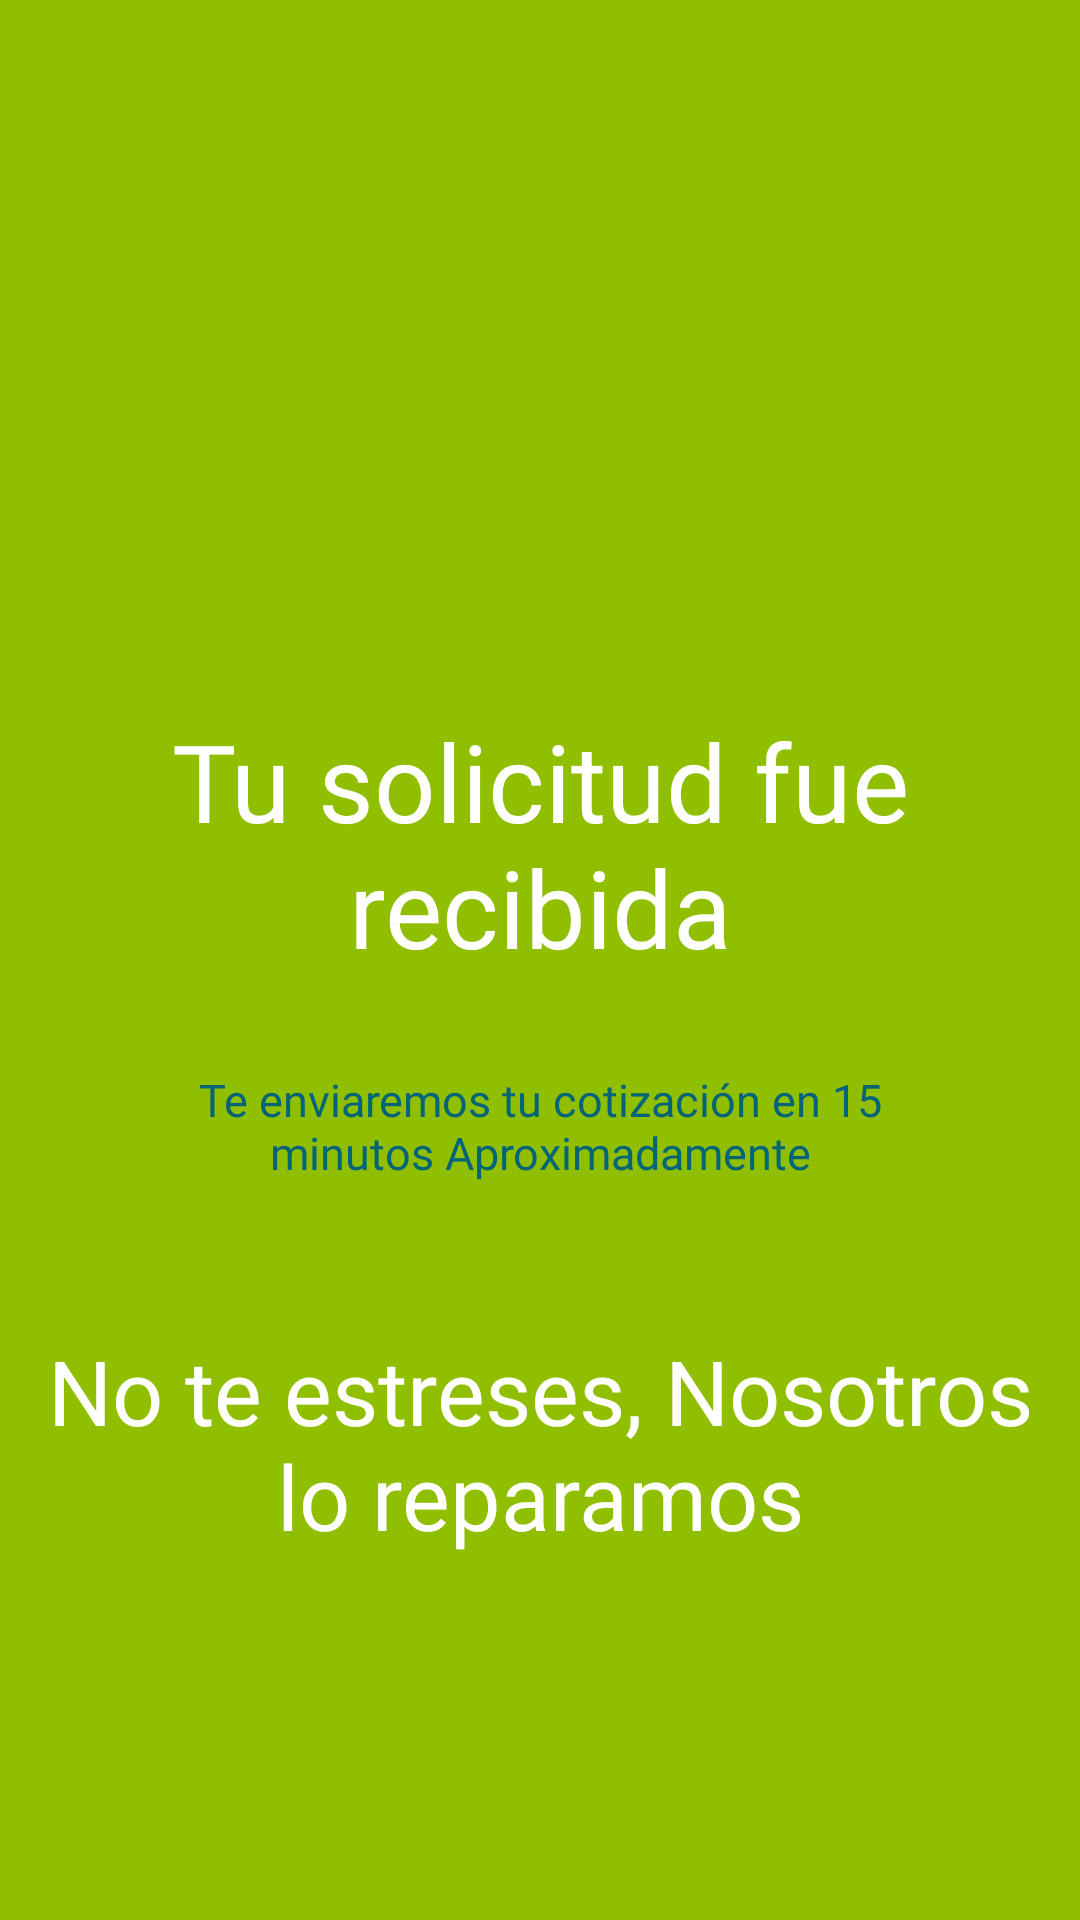

Layout XML and referenced resources for this Android screen:
<!-- AndroidManifest.xml: application theme Theme.Arreglaloapp -->
<!-- res/layout/activity_final_service.xml -->
<?xml version="1.0" encoding="utf-8"?>
<androidx.constraintlayout.widget.ConstraintLayout xmlns:android="http://schemas.android.com/apk/res/android"
    xmlns:app="http://schemas.android.com/apk/res-auto"
    xmlns:tools="http://schemas.android.com/tools"
    android:layout_width="match_parent"
    android:layout_height="match_parent"
    tools:context=".finalService"
    android:background="@color/arre_darkGreen">

    <TextView
        android:id="@+id/textView14"
        android:layout_width="wrap_content"
        android:layout_height="wrap_content"
        android:layout_marginTop="236dp"
        android:fontFamily="@font/open_sans_bold"
        android:text="@string/solreSb"
        android:textColor="#FFFFFF"
        android:textSize="36sp"
        app:layout_constraintEnd_toEndOf="parent"
        app:layout_constraintStart_toStartOf="parent"
        app:layout_constraintTop_toTopOf="parent"
        android:textAlignment="center"
        android:gravity="center_horizontal" />

    <TextView
        android:id="@+id/textView15"
        android:layout_width="246dp"
        android:layout_height="57dp"
        android:layout_marginTop="30dp"
        android:fontFamily="@font/open_sans_bold"
        android:text="@string/min15"
        android:textColor="#056577"
        android:textSize="15sp"
        app:layout_constraintEnd_toEndOf="parent"
        app:layout_constraintStart_toStartOf="parent"
        app:layout_constraintTop_toBottomOf="@+id/textView14"
        android:textAlignment="center"
        android:gravity="center_horizontal"/>

    <TextView
        android:id="@+id/textView16"
        android:layout_width="348dp"
        android:layout_height="93dp"
        android:layout_marginTop="30dp"
        android:fontFamily="@font/open_sans_bold"
        android:text="@string/nosRep"
        android:textColor="#FFFFFF"
        android:textSize="30sp"
        app:layout_constraintEnd_toEndOf="parent"
        app:layout_constraintStart_toStartOf="parent"
        app:layout_constraintTop_toBottomOf="@+id/textView15"
        android:textAlignment="center"
        android:gravity="center_horizontal"/>
</androidx.constraintlayout.widget.ConstraintLayout>
<!-- resources referenced by this layout -->
<resources>
  <color name="arre_darkGreen">#90bf01</color>
  <string name="min15">Te enviaremos tu cotización en 15 minutos Aproximadamente</string>
  <string name="nosRep">No te estreses, Nosotros lo reparamos</string>
  <string name="solreSb">Tu solicitud fue recibida</string>
  <style name="Theme.Arreglaloapp" parent="Theme.MaterialComponents.DayNight.DarkActionBar">
          
          <item name="colorPrimary">@color/purple_500</item>
          <item name="colorPrimaryVariant">@color/purple_700</item>
          <item name="colorOnPrimary">@color/white</item>
          
          <item name="colorSecondary">@color/arre_darkBlue</item>
          <item name="colorSecondaryVariant">@color/arre_blue</item>
          <item name="colorOnSecondary">@color/black</item>
          
          <item name="android:statusBarColor" tools:targetApi="l">?attr/colorPrimaryVariant</item>
          
  
      </style>
  <color name="purple_500">#90bf01</color>
  <color name="purple_700">#90bf01</color>
  <color name="white">#FFFFFFFF</color>
  <color name="arre_darkBlue">#00a7c5</color>
  <color name="arre_blue">#40bfcb</color>
  <color name="black">#FF000000</color>
</resources>
